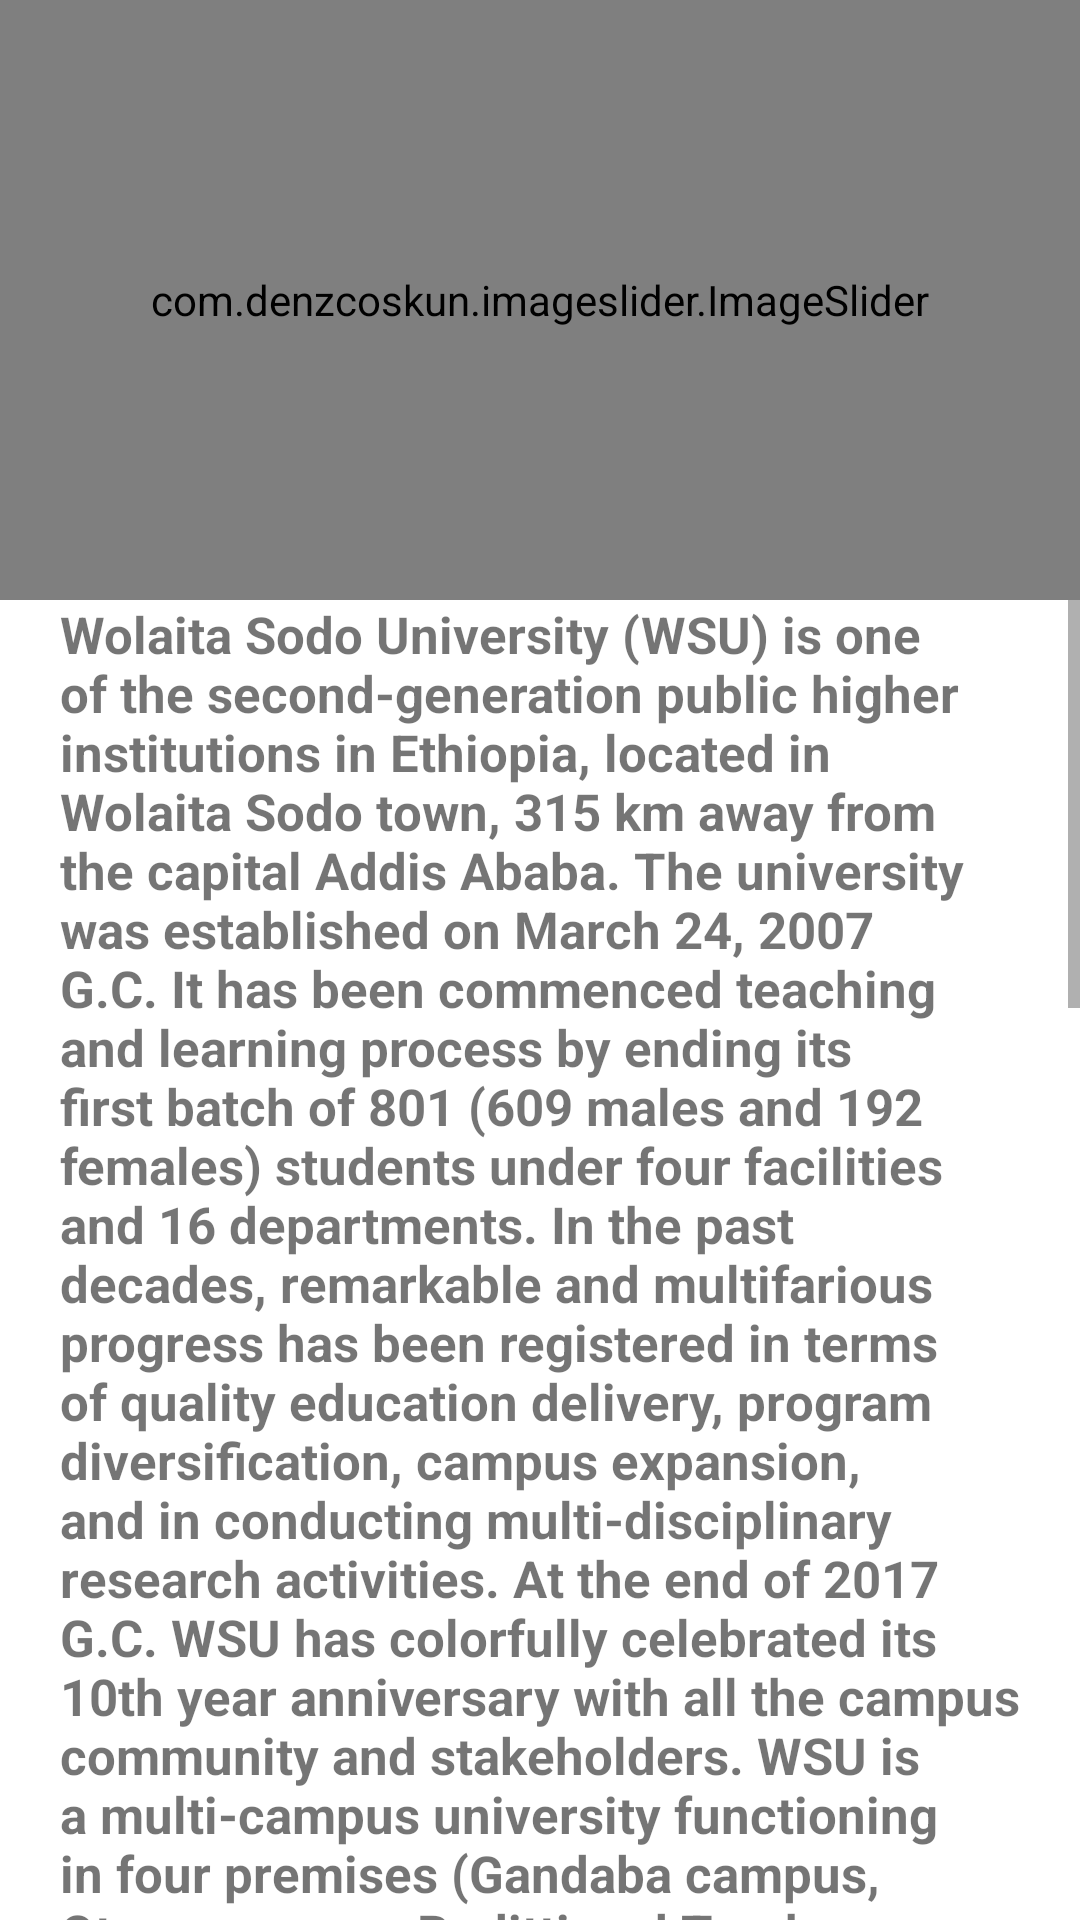

Android layout source for this screen:
<!-- AndroidManifest.xml: application theme Theme.WSUAndroidApp -->
<!-- res/layout/activity_infowsu.xml -->
<?xml version="1.0" encoding="utf-8"?>
<androidx.constraintlayout.widget.ConstraintLayout xmlns:android="http://schemas.android.com/apk/res/android"
    xmlns:app="http://schemas.android.com/apk/res-auto"
    xmlns:tools="http://schemas.android.com/tools"
    android:layout_width="match_parent"
    android:layout_height="match_parent"
    tools:context=".Infowsu">

    <LinearLayout
        android:layout_width="match_parent"
        android:layout_height="match_parent">
        <com.denzcoskun.imageslider.ImageSlider
            android:id="@+id/image_slider"
            android:layout_width="match_parent"
            android:layout_height="200dp"
            app:iss_auto_cycle="true"
            app:iss_period="1000"
            app:iss_placeholder="@drawable/ic_launcher_foreground"
            app:iss_error_image="@drawable/ic_launcher_background"
            app:layout_collapseMode="parallax"
            app:iss_delay="0"/>
    </LinearLayout>

    <LinearLayout
        android:layout_width="match_parent"
        android:layout_height="match_parent"
        android:layout_marginTop="200dp"
        android:id="@+id/aboutWsu">

        <ScrollView
            android:layout_width="match_parent"
            android:layout_height="match_parent"
            android:layout_below="@+id/image_slider">

            <TextView
                android:id="@+id/contributors"
                android:layout_width="wrap_content"
                android:layout_height="wrap_content"
                android:paddingLeft="20dp"
                android:paddingRight="20dp"
                android:paddingBottom="20dp"
                android:text="@string/wsuInfo"
                android:textSize="17sp"
                android:textStyle="bold"
                app:layout_constraintEnd_toEndOf="parent"
                app:layout_constraintStart_toStartOf="parent"
                app:layout_constraintTop_toBottomOf="@+id/image_slider" />

        </ScrollView>

    </LinearLayout>

</androidx.constraintlayout.widget.ConstraintLayout>
<!-- resources referenced by this layout -->
<resources>
  <!-- drawable ic_launcher_foreground: png bitmap (mipmap-hdpi, 11325 bytes) -->
  <string name="wsuInfo">Wolaita Sodo University (WSU) is one of the second-generation public higher institutions in Ethiopia, located in Wolaita Sodo town, 315 km away from the capital Addis Ababa. The university was established on March 24, 2007 G.C. It has been commenced teaching and learning process by ending its first batch of 801 (609 males and 192 females) students under four facilities and 16 departments.  In the past decades, remarkable and multifarious progress has been registered in terms of quality education delivery, program diversification, campus expansion, and in conducting multi-disciplinary research activities. At the end of 2017 G.C. WSU has colorfully celebrated its 10th year anniversary with all the campus community and stakeholders. WSU is a multi-campus university functioning in four premises (Gandaba campus, Otona campus, Boditti and Tercha campus). The university has also made its own impeccable efforts in extensive renovation and expansion of works to create intellectually stimulating and enabling environment for teaching, learning and research endeavors.  WSU is committed to provide undergraduate, graduate and other specialty programs that enable students to attain their fullest potential intellectually, ethically and morally. Currently, 58 undergraduate and 43 graduate programs including five doctorate (PhD) degree programs are running under six colleges and four schools. The university delivers courses in regular, evening, weekend and summer modalities. Students’ enrollment in all programs has shown increment and reaches over 30,000 in 2018/19 G.C.  During 2017/18 academic year, the academic staff composition is boosted to1313, and over 3113 administrative staff population are voraciously striving to achieve institutional goals. In the previous years, the university also graduated over 24, 000 alumni in undergraduate and graduate programs.  As its core mission, WSU involved in divergent mainstreaming research and community services and has gained record of significant achievements. So far, the university has published and disseminated three proceedings and hosted six successive research conferences that points towards sustainable socio-economic development of the country. WSU established six research centers aiming to create a platform for practical teaching and multi-disciplinary researches.  Laying claim to a global mindset, the university actively partners with other leading higher education institutions and industries partners around the world to provide international opportunities to its students and staffs.  “Knowledge in Action | እውቀት በተግባር ” Motto of Wolaita Sodo University</string>
  <style name="Theme.WSUAndroidApp" parent="Theme.MaterialComponents.DayNight.DarkActionBar">
          
          <item name="colorPrimary">@color/purple_500</item>
          <item name="colorPrimaryVariant">@color/purple_700</item>
          <item name="colorOnPrimary">@color/white</item>
          
          <item name="colorSecondary">@color/teal_200</item>
          <item name="colorSecondaryVariant">@color/teal_700</item>
          <item name="colorOnSecondary">@color/black</item>
          
          <item name="android:statusBarColor" tools:targetApi="l">?attr/colorPrimaryVariant</item>
          
      </style>
  <color name="purple_500">#FF6200EE</color>
  <color name="purple_700">#FF3700B3</color>
  <color name="white">#FFFFFFFF</color>
  <color name="teal_200">#FF03DAC5</color>
  <color name="teal_700">#FF018786</color>
  <color name="black">#FF000000</color>
</resources>
